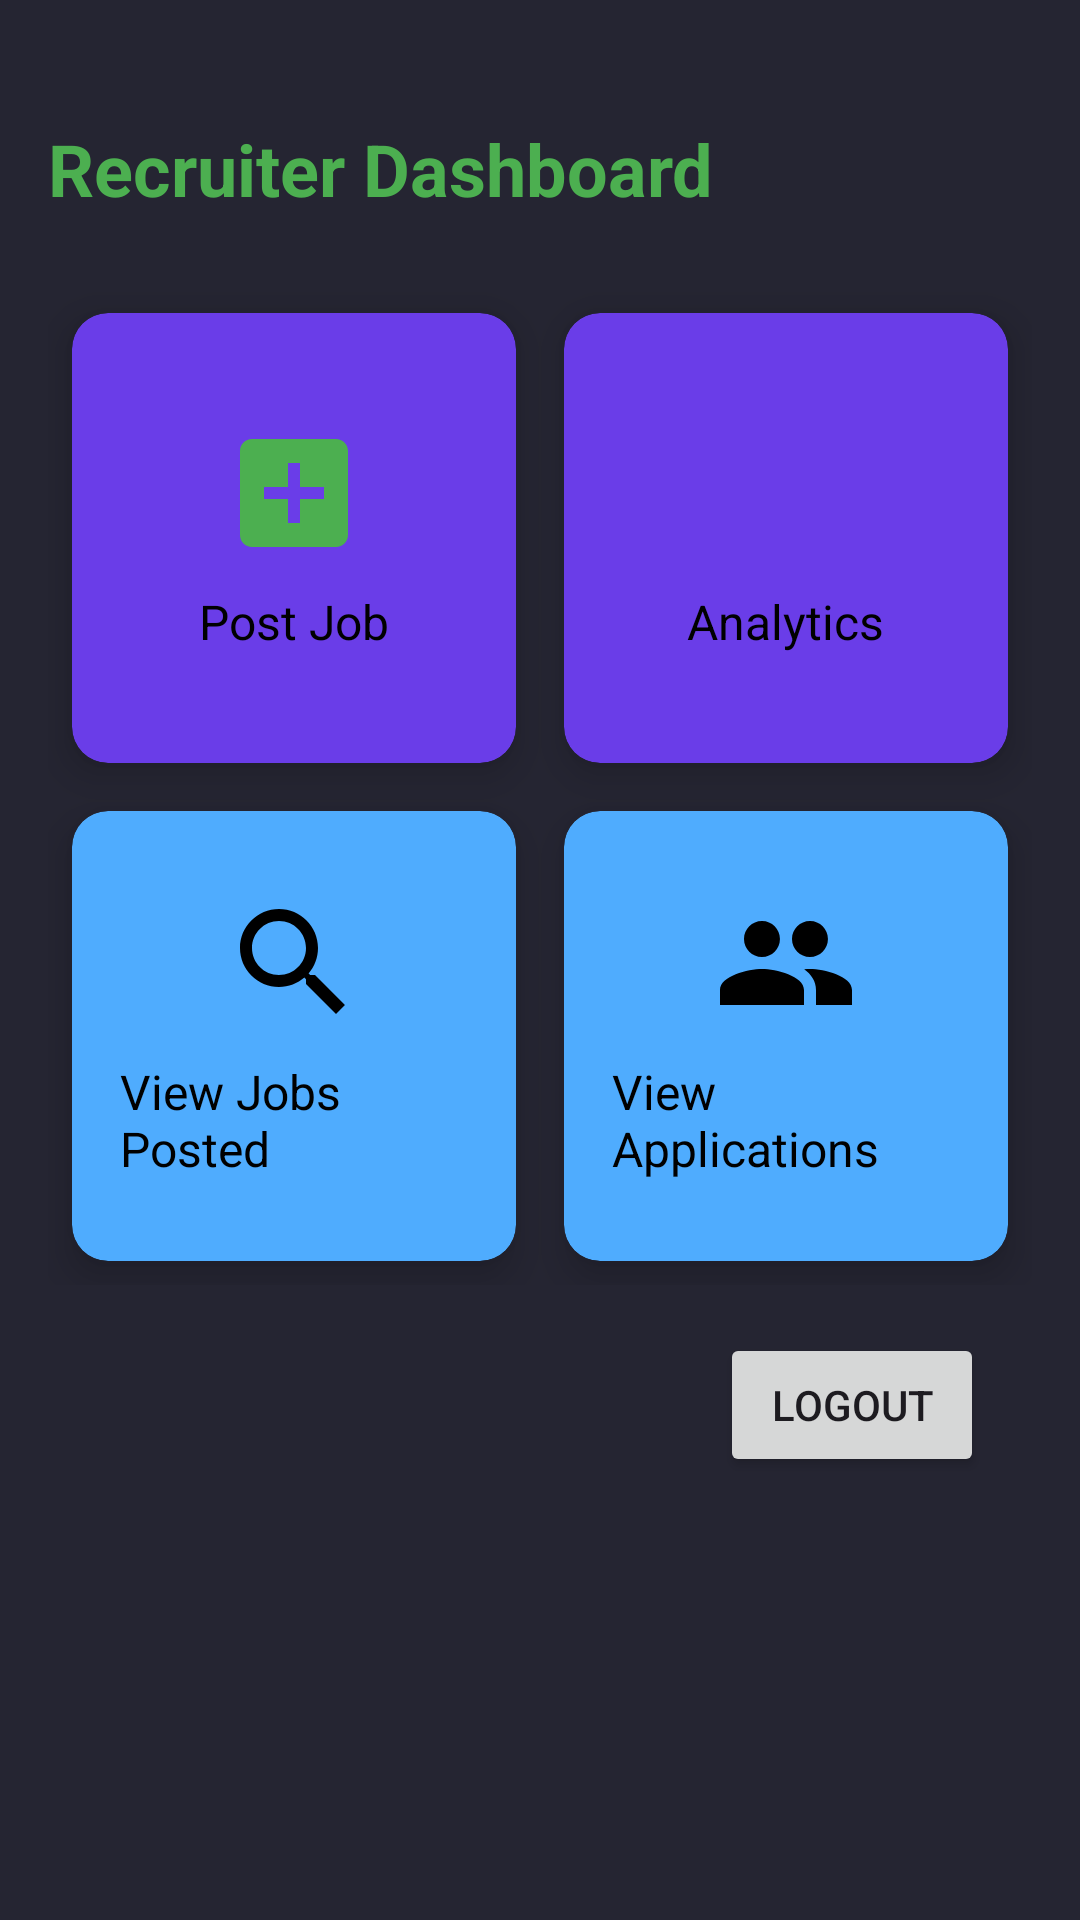

Write the Android layout XML for this screen, with the resource values it uses.
<!-- AndroidManifest.xml: application theme Theme.NewGemini -->
<!-- res/layout/activity_recruiter_dashboard.xml -->
<?xml version="1.0" encoding="utf-8"?>
<ScrollView xmlns:android="http://schemas.android.com/apk/res/android"
    xmlns:app="http://schemas.android.com/apk/res-auto"
    android:layout_width="match_parent"
    android:layout_height="match_parent"
    android:background="@color/message_bg">

    <LinearLayout
        android:layout_width="match_parent"
        android:layout_height="wrap_content"
        android:orientation="vertical"
        android:padding="16dp">

        <TextView
            android:layout_width="wrap_content"
            android:layout_height="wrap_content"
            android:layout_marginTop="24dp"
            android:text="Recruiter Dashboard"
            android:textColor="@color/primary_text"
            android:textSize="24sp"
            android:textStyle="bold" />

        <GridLayout
            android:layout_width="match_parent"
            android:layout_height="wrap_content"
            android:layout_marginTop="24dp"
            android:columnCount="2"
            android:rowCount="2">

            <androidx.cardview.widget.CardView
                android:id="@+id/postJobCard"
                android:layout_width="0dp"
                android:layout_height="150dp"
                android:layout_columnWeight="1"
                android:layout_margin="8dp"
                app:cardBackgroundColor="@color/primary"
                app:cardCornerRadius="12dp"
                app:cardElevation="8dp">

                <LinearLayout
                    android:layout_width="match_parent"
                    android:layout_height="match_parent"
                    android:gravity="center"
                    android:orientation="vertical"
                    android:padding="16dp">

                    <ImageView
                        android:layout_width="48dp"
                        android:layout_height="48dp"
                        android:src="@drawable/ic_post_job" />

                    <TextView
                        android:layout_width="wrap_content"
                        android:layout_height="wrap_content"
                        android:layout_marginTop="8dp"
                        android:text="Post Job"
                        android:textColor="@color/colorOnSecondary"
                        android:textSize="16sp" />
                </LinearLayout>
            </androidx.cardview.widget.CardView>


            
            <androidx.cardview.widget.CardView
                android:id="@+id/analyticsCard"
                android:layout_width="0dp"
                android:layout_height="150dp"
                android:layout_columnWeight="1"
                android:layout_margin="8dp"
                app:cardBackgroundColor="@color/primary"
                app:cardCornerRadius="12dp"
                app:cardElevation="8dp">

                <LinearLayout
                    android:layout_width="match_parent"
                    android:layout_height="match_parent"
                    android:gravity="center"
                    android:orientation="vertical"
                    android:padding="16dp">

                    <ImageView
                        android:layout_width="48dp"
                        android:layout_height="48dp"
                        android:src="@drawable/ic_analytics" />

                    <TextView
                        android:layout_width="wrap_content"
                        android:layout_height="wrap_content"
                        android:layout_marginTop="8dp"
                        android:text="Analytics"
                        android:textColor="@color/colorOnSecondary"
                        android:textSize="16sp" />
                </LinearLayout>
            </androidx.cardview.widget.CardView>


            
            <androidx.cardview.widget.CardView
                android:id="@+id/viewJobsCard"
                android:layout_width="0dp"
                android:layout_height="150dp"
                android:layout_columnWeight="1"
                android:layout_margin="8dp"
                app:cardBackgroundColor="@color/accent"
                app:cardCornerRadius="12dp"
                app:cardElevation="8dp">

                <LinearLayout
                    android:layout_width="match_parent"
                    android:layout_height="match_parent"
                    android:gravity="center"
                    android:orientation="vertical"
                    android:padding="16dp">

                    <ImageView
                        android:layout_width="48dp"
                        android:layout_height="48dp"
                        android:src="@drawable/ic_search_job" />

                    <TextView
                        android:layout_width="wrap_content"
                        android:layout_height="wrap_content"
                        android:layout_marginTop="8dp"
                        android:text="View Jobs Posted"
                        android:textColor="@color/colorOnSecondary"
                        android:textSize="16sp" />
                </LinearLayout>
            </androidx.cardview.widget.CardView>
            <androidx.cardview.widget.CardView
                android:id="@+id/viewApplicationsCard"
                android:layout_width="0dp"
                android:layout_height="150dp"
                android:layout_columnWeight="1"
                android:layout_margin="8dp"
                app:cardBackgroundColor="@color/accent"
                app:cardCornerRadius="12dp"
                app:cardElevation="8dp">

                <LinearLayout
                    android:layout_width="match_parent"
                    android:layout_height="match_parent"
                    android:gravity="center"
                    android:orientation="vertical"
                    android:padding="16dp">

                    <ImageView
                        android:layout_width="48dp"
                        android:layout_height="48dp"
                        android:src="@drawable/ic_applications" />

                    <TextView
                        android:layout_width="wrap_content"
                        android:layout_height="wrap_content"
                        android:layout_marginTop="8dp"
                        android:text="View Applications"
                        android:textColor="@color/colorOnSecondary"
                        android:textSize="16sp" />
                </LinearLayout>
            </androidx.cardview.widget.CardView>

        </GridLayout>

        <Button
            android:id="@+id/btnLogout"
            android:layout_width="wrap_content"
            android:layout_height="wrap_content"
            android:text="Logout"
            android:layout_gravity="end"
            android:layout_margin="16dp" />
    </LinearLayout>
</ScrollView>
<!-- resources referenced by this layout -->
<resources>
  <color name="accent">#4FACFE</color>
  <color name="colorOnSecondary">#000000</color>
  <color name="message_bg">#252532</color>
  <color name="primary">#6A3DE8</color>
  <color name="primary_text">#4CAF50</color>
  <!-- drawable ic_applications (drawable) -->
  <vector xmlns:android="http://schemas.android.com/apk/res/android"
      android:width="24dp"
      android:height="24dp"
      android:viewportWidth="24"
      android:viewportHeight="24">
      <path
          android:fillColor="@color/colorOnSecondary"
          android:pathData="M16,11c1.66,0 2.99,-1.34 2.99,-3S17.66,5 16,5c-1.66,0 -3,1.34 -3,3s1.34,3 3,3zM8,11c1.66,0 2.99,-1.34 2.99,-3S9.66,5 8,5C6.34,5 5,6.34 5,8s1.34,3 3,3zM8,13c-2.33,0 -7,1.17 -7,3.5L1,19h14v-2.5c0,-2.33 -4.67,-3.5 -7,-3.5zM16,13c-0.29,0 -0.62,0.02 -0.97,0.05 1.16,0.84 1.97,1.97 1.97,3.45L17,19h6v-2.5c0,-2.33 -4.67,-3.5 -7,-3.5z"/>
  </vector>
  <!-- drawable ic_post_job (drawable) -->
  <vector xmlns:android="http://schemas.android.com/apk/res/android"
      android:width="24dp"
      android:height="24dp"
      android:viewportWidth="24"
      android:viewportHeight="24">
      <path
          android:fillColor="@color/primary_text"
          android:pathData="M19,3L5,3c-1.11,0 -2,0.9 -2,2v14c0,1.1 0.89,2 2,2h14c1.1,0 2,-0.9 2,-2L21,5c0,-1.1 -0.9,-2 -2,-2zM17,13h-4v4h-2v-4L7,13v-2h4L11,7h2v4h4v2z"/>
  </vector>
  <!-- drawable ic_search_job (drawable) -->
  <vector xmlns:android="http://schemas.android.com/apk/res/android"
      android:width="24dp"
      android:height="24dp"
      android:viewportWidth="24"
      android:viewportHeight="24">
      <path
          android:fillColor="@color/colorOnSecondary"
          android:pathData="M15.5,14h-0.79l-0.28,-0.27C15.41,12.59 16,11.11 16,9.5 16,5.91 13.09,3 9.5,3S3,5.91 3,9.5 5.91,16 9.5,16c1.61,0 3.09,-0.59 4.23,-1.57l0.27,0.28v0.79l5,4.99L20.49,19l-4.99,-5zM9.5,14C7.01,14 5,11.99 5,9.5S7.01,5 9.5,5 14,7.01 14,9.5 11.99,14 9.5,14z"/>
  </vector>
  <style name="Theme.NewGemini" parent="Theme.MaterialComponents.DayNight.DarkActionBar">
          
          <item name="colorPrimary">@color/primary</item>
          <item name="colorPrimaryVariant">@color/colorPrimaryDark</item>
          <item name="colorOnPrimary">@color/primary_text</item>
          <item name="colorSecondary">@color/accent</item>
          <item name="colorSecondaryVariant">@color/colorSecondary</item>
          <item name="colorOnSecondary">@color/colorOnSecondary</item>
  
          
          <item name="android:statusBarColor">@color/message_bg</item>
  
          
          <item name="android:windowBackground">@color/message_bg</item>
  
          
          <item name="android:textColorPrimary">@color/primary_text</item>
          <item name="android:textColorSecondary">@color/secondary_text</item>
          <item name="android:textColorHint">@color/hint_text</item>
      </style>
  <color name="colorPrimaryDark">#3700B3</color>
  <color name="colorSecondary">#03DAC5</color>
  <color name="secondary_text">#BDBDBD</color>
  <color name="hint_text">#757575</color>
</resources>
